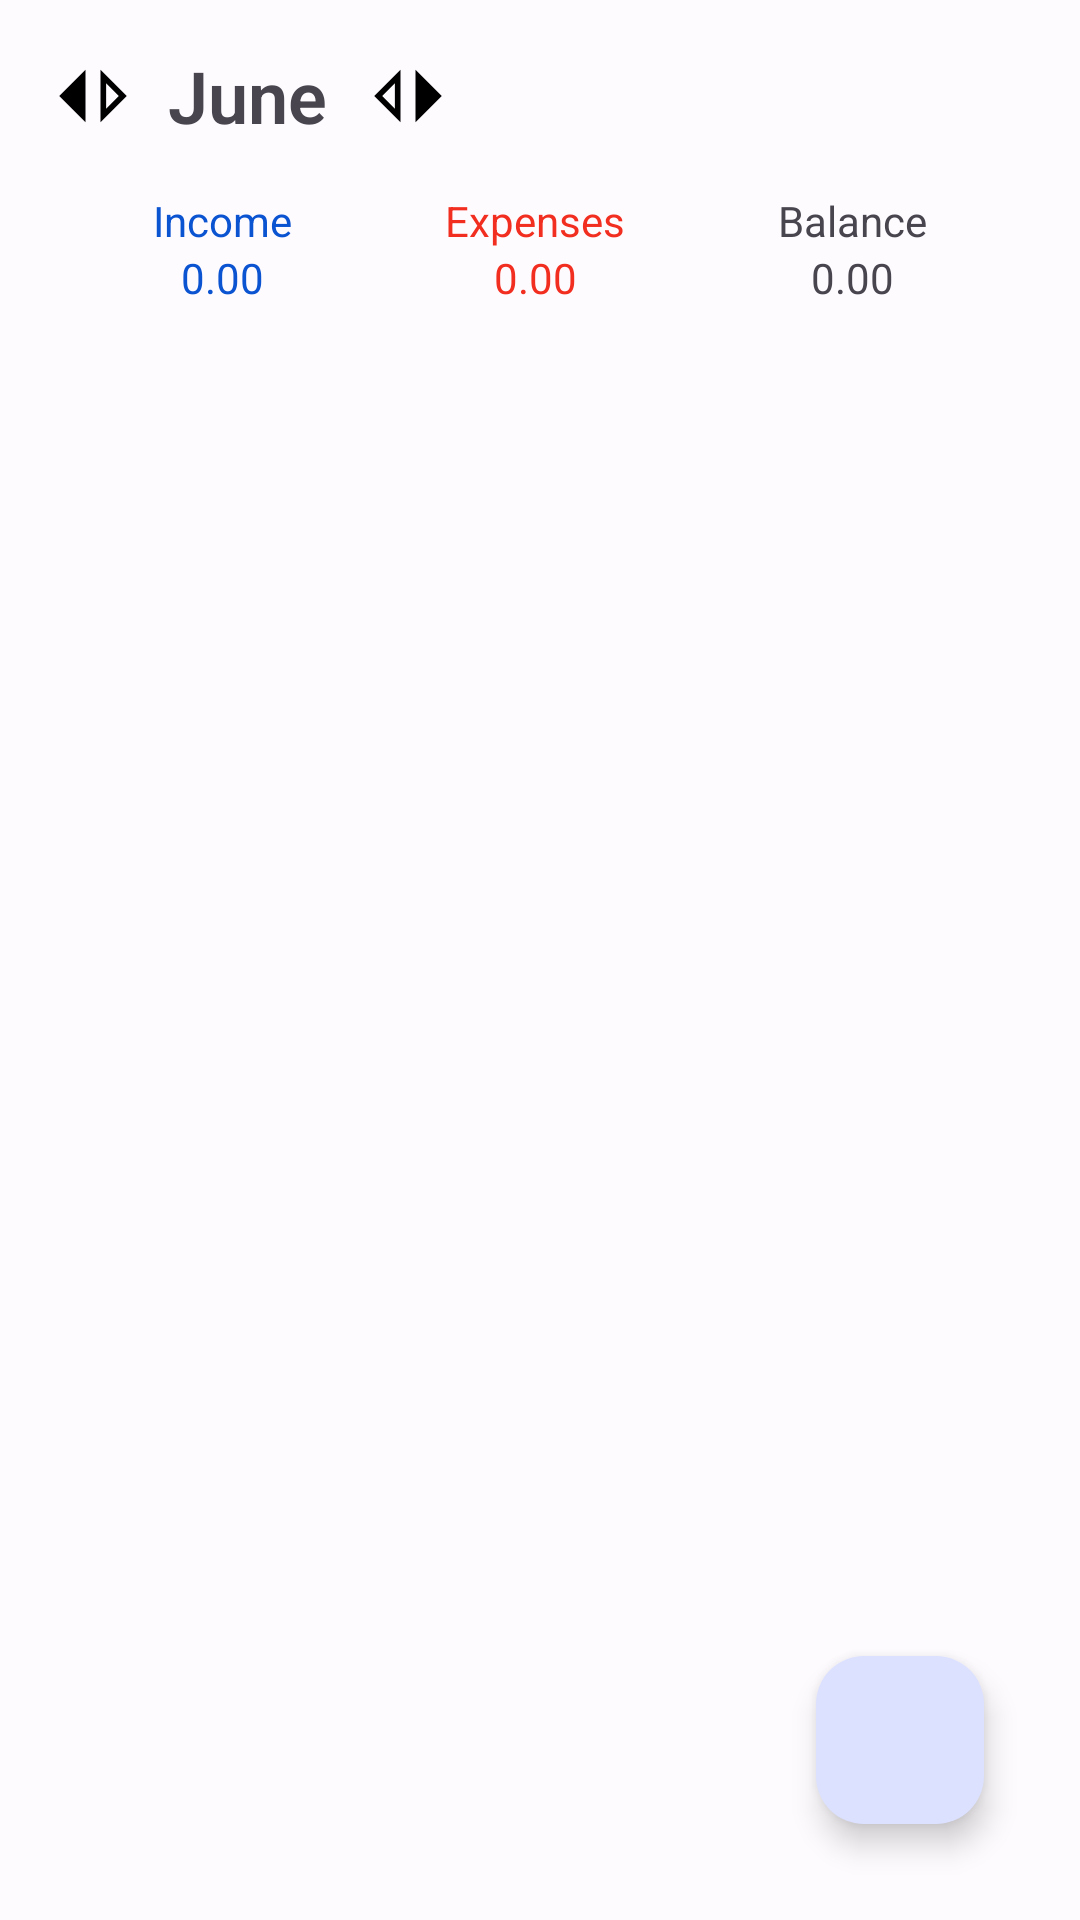

This screen was rendered from an Android layout file. Write that file and the resources it references.
<!-- AndroidManifest.xml: application theme Theme.CryptoWallet -->
<!-- res/layout/fragment_actions.xml -->
<?xml version="1.0" encoding="utf-8"?>
<androidx.constraintlayout.widget.ConstraintLayout xmlns:android="http://schemas.android.com/apk/res/android"
    xmlns:app="http://schemas.android.com/apk/res-auto"
    xmlns:tools="http://schemas.android.com/tools"
    android:layout_width="match_parent"
    android:layout_height="match_parent"
    tools:context=".presentation.screen.actions.ActionsFragment">

    <androidx.appcompat.widget.Toolbar
        android:id="@+id/toolbar"
        android:layout_width="match_parent"
        android:layout_height="?actionBarSize"
        app:layout_constraintEnd_toEndOf="parent"
        app:layout_constraintHorizontal_bias="0.0"
        app:layout_constraintStart_toStartOf="parent"
        app:layout_constraintTop_toTopOf="parent">

        <ImageView
            android:id="@+id/btn_switch_monday_previous"
            android:layout_width="30dp"
            android:layout_height="30dp"
            android:layout_marginEnd="10dp"
            android:contentDescription="@string/switch_show_monday_present_activity"
            android:src="@drawable/baseline_switch_right_24" />

        <androidx.appcompat.widget.AppCompatTextView
            android:layout_width="wrap_content"
            android:layout_height="wrap_content"
            android:layout_alignParentStart="true"
            android:layout_marginHorizontal="9dp"
            android:gravity="center_horizontal|top"
            android:text="June"
            android:textSize="24sp"
            android:textStyle="bold"
            app:fontFamily="sans-serif-light"
            tools:layout_editor_absoluteX="16dp"
            tools:layout_editor_absoluteY="22dp"
            tools:text="Monday" />

        <ImageView
            android:id="@+id/btn_switch_monday_next"
            android:layout_width="30dp"
            android:layout_height="30dp"
            android:layout_marginStart="10dp"
            android:contentDescription="@string/switch_show_monday_present_activity"
            android:src="@drawable/baseline_switch_left_24" />

        <ImageView
            android:id="@+id/btn_search"
            android:layout_width="wrap_content"
            android:layout_height="wrap_content"
            android:layout_marginStart="190dp"
            android:contentDescription="@string/search"
            android:src="@drawable/baseline_search_24" />

    </androidx.appcompat.widget.Toolbar>

    <TextView
        android:id="@+id/income"
        android:layout_width="wrap_content"
        android:layout_height="wrap_content"
        android:text="@string/income"
        android:textColor="@color/blue_400"
        app:layout_constraintEnd_toStartOf="@+id/expenses"
        app:layout_constraintStart_toStartOf="parent"
        app:layout_constraintTop_toBottomOf="@+id/toolbar" />

    <TextView
        android:id="@+id/expenses"
        android:layout_width="wrap_content"
        android:layout_height="wrap_content"
        android:text="@string/expenses"
        android:textColor="@color/red_400"
        app:layout_constraintEnd_toStartOf="@+id/balance"
        app:layout_constraintStart_toEndOf="@+id/income"
        app:layout_constraintTop_toBottomOf="@+id/toolbar" />

    <TextView
        android:id="@+id/balance"
        android:layout_width="wrap_content"
        android:layout_height="wrap_content"
        android:text="@string/balance"
        app:layout_constraintEnd_toEndOf="parent"
        app:layout_constraintStart_toEndOf="@+id/expenses"
        app:layout_constraintTop_toBottomOf="@+id/toolbar" />

    <TextView
        android:id="@+id/unit_income"
        android:layout_width="wrap_content"
        android:layout_height="wrap_content"
        android:text="@string/_0_00"
        android:textColor="@color/blue_400"
        app:layout_constraintEnd_toEndOf="@+id/income"
        app:layout_constraintStart_toStartOf="@+id/income"
        app:layout_constraintTop_toBottomOf="@+id/income"
        tools:text="25`000" />

    <TextView
        android:id="@+id/unit_expenses"
        android:layout_width="wrap_content"
        android:layout_height="wrap_content"
        android:text="@string/_0_00"
        android:textColor="@color/red_400"
        app:layout_constraintEnd_toEndOf="@+id/expenses"
        app:layout_constraintStart_toStartOf="@+id/expenses"
        app:layout_constraintTop_toBottomOf="@+id/expenses" />

    <TextView
        android:id="@+id/unit_balance"
        android:layout_width="wrap_content"
        android:layout_height="wrap_content"
        android:text="@string/_0_00"
        app:layout_constraintEnd_toEndOf="@+id/balance"
        app:layout_constraintStart_toStartOf="@+id/balance"
        app:layout_constraintTop_toBottomOf="@+id/balance"
        tools:text="25`000" />

    <androidx.recyclerview.widget.RecyclerView
        android:layout_width="match_parent"
        android:layout_height="0dp"
        android:layout_marginStart="5dp"
        android:layout_marginTop="5dp"
        android:layout_marginEnd="5dp"
        android:layout_marginBottom="5dp"
        app:layout_constraintBottom_toBottomOf="parent"
        app:layout_constraintEnd_toEndOf="parent"
        app:layout_constraintStart_toStartOf="parent"
        app:layout_constraintTop_toBottomOf="@+id/unit_expenses"
        tools:itemCount="5"
        tools:listitem="@layout/actions_item" />

    <com.google.android.material.floatingactionbutton.FloatingActionButton
        android:id="@+id/btn_add_action"
        android:layout_width="wrap_content"
        android:layout_height="wrap_content"
        android:layout_gravity="bottom|start"
        android:layout_marginEnd="32dp"
        android:layout_marginBottom="32dp"
        android:contentDescription="@string/add_a_new_assets"
        android:src="@drawable/ic_baseline_add_24"
        app:layout_constraintBottom_toBottomOf="parent"
        app:layout_constraintEnd_toEndOf="parent" />


</androidx.constraintlayout.widget.ConstraintLayout>
<!-- res/layout/actions_item.xml (included above) -->
<?xml version="1.0" encoding="utf-8"?>
<androidx.constraintlayout.widget.ConstraintLayout xmlns:android="http://schemas.android.com/apk/res/android"
    xmlns:app="http://schemas.android.com/apk/res-auto"
    android:layout_width="match_parent"
    android:layout_height="wrap_content">

    <TextView
        android:id="@+id/tv_data"
        android:layout_width="wrap_content"
        android:layout_height="wrap_content"
        android:layout_marginStart="16dp"
        android:layout_marginTop="8dp"
        android:text="01.05"
        app:layout_constraintStart_toStartOf="parent"
        app:layout_constraintTop_toTopOf="parent" />

    <TextView
        android:id="@+id/textView3"
        android:layout_width="wrap_content"
        android:layout_height="wrap_content"
        android:layout_marginTop="8dp"
        android:layout_marginEnd="16dp"
        android:text="5`000"
        android:textColor="@color/blue_400"
        app:layout_constraintEnd_toEndOf="parent"
        app:layout_constraintTop_toTopOf="parent" />

    <ImageView
        android:id="@+id/imageView"
        android:layout_width="wrap_content"
        android:layout_height="wrap_content"
        android:layout_marginStart="16dp"
        android:layout_marginTop="16dp"
        android:layout_marginEnd="8dp"
        app:layout_constraintEnd_toStartOf="@+id/imageView2"
        app:layout_constraintStart_toStartOf="parent"
        app:layout_constraintTop_toBottomOf="@+id/tv_data"
        app:srcCompat="@drawable/ic_currency_dollar" />

    <ImageView
        android:id="@+id/imageView2"
        android:layout_width="wrap_content"
        android:layout_height="wrap_content"
        android:layout_marginEnd="8dp"
        app:layout_constraintEnd_toStartOf="@+id/imageView3"
        app:layout_constraintStart_toEndOf="@+id/imageView"
        app:layout_constraintTop_toTopOf="@+id/imageView"
        app:srcCompat="@drawable/ic_arrow_right" />

    <ImageView
        android:id="@+id/imageView3"
        android:layout_width="wrap_content"
        android:layout_height="wrap_content"
        android:layout_marginStart="8dp"
        app:layout_constraintStart_toEndOf="@+id/imageView2"
        app:layout_constraintTop_toTopOf="@+id/imageView"
        app:srcCompat="@drawable/ic_currency_eur" />

    <TextView
        android:id="@+id/textView6"
        android:layout_width="wrap_content"
        android:layout_height="wrap_content"
        android:layout_marginStart="64dp"
        android:layout_marginTop="16dp"
        android:layout_marginEnd="101dp"
        android:text="From Alex"
        app:layout_constraintEnd_toStartOf="@+id/textView7"
        app:layout_constraintStart_toEndOf="@+id/imageView3"
        app:layout_constraintTop_toBottomOf="@+id/textView3" />

    <TextView
        android:id="@+id/textView7"
        android:layout_width="wrap_content"
        android:layout_height="wrap_content"
        android:layout_marginTop="16dp"
        android:text="5`00"
        app:layout_constraintEnd_toEndOf="parent"
        app:layout_constraintStart_toEndOf="@+id/textView6"
        app:layout_constraintTop_toBottomOf="@+id/textView3" />


</androidx.constraintlayout.widget.ConstraintLayout>
<!-- resources referenced by this layout -->
<resources>
  <color name="blue_400">#0A53D1</color>
  <color name="red_400">#F12E1F</color>
  <!-- drawable baseline_switch_left_24 (drawable) -->
  <vector android:height="24dp"
      android:tint="#000000"
      android:viewportHeight="24"
      android:viewportWidth="24"
      android:width="24dp"
      xmlns:android="http://schemas.android.com/apk/res/android">
      <path
          android:fillColor="@android:color/white"
          android:pathData="M8.5,8.62v6.76L5.12,12L8.5,8.62M10,5l-7,7l7,7V5L10,5zM14,5v14l7,-7L14,5z" />
  </vector>
  <!-- drawable baseline_switch_right_24 (drawable) -->
  <vector android:height="24dp"
      android:tint="#000000"
      android:viewportHeight="24"
      android:viewportWidth="24"
      android:width="24dp"
      xmlns:android="http://schemas.android.com/apk/res/android">
      <path
          android:fillColor="@android:color/white"
          android:pathData="M15.5,15.38V8.62L18.88,12L15.5,15.38M14,19l7,-7l-7,-7V19L14,19zM10,19V5l-7,7L10,19z" />
  </vector>
  <!-- drawable ic_arrow_right (drawable) -->
  <vector xmlns:android="http://schemas.android.com/apk/res/android"
      android:width="22dp"
      android:height="22dp"
      android:viewportWidth="22"
      android:viewportHeight="22">
      <path
          android:pathData="M3.438,11H18.563"
          android:strokeLineJoin="round"
          android:strokeWidth="2"
          android:fillColor="#00000000"
          android:strokeColor="#000000"
          android:strokeLineCap="round" />
      <path
          android:pathData="M12.375,4.813L18.563,11L12.375,17.188"
          android:strokeLineJoin="round"
          android:strokeWidth="2"
          android:fillColor="#00000000"
          android:strokeColor="#000000"
          android:strokeLineCap="round" />
  </vector>
  <string name="_0_00">0.00</string>
  <string name="add_a_new_assets">Add a new assets</string>
  <string name="balance">Balance</string>
  <string name="expenses">Expenses</string>
  <string name="income">Income</string>
  <string name="search">Search</string>
  <string name="switch_show_monday_present_activity">Switch show monday present activity</string>
  <color name="md_theme_light_primary">#0B52DB</color>
  <color name="md_theme_light_onPrimary">#FFFFFF</color>
  <color name="md_theme_light_primaryContainer">#DBE1FF</color>
  <color name="md_theme_light_onPrimaryContainer">#00174C</color>
  <color name="md_theme_light_secondary">#006D41</color>
  <color name="md_theme_light_onSecondary">#FFFFFF</color>
  <color name="md_theme_light_secondaryContainer">#6EFCAF</color>
  <color name="md_theme_light_onSecondaryContainer">#002110</color>
  <color name="md_theme_light_tertiary">#904D00</color>
  <color name="md_theme_light_onTertiary">#FFFFFF</color>
  <color name="md_theme_light_tertiaryContainer">#FFDCC2</color>
  <color name="md_theme_light_onTertiaryContainer">#2E1500</color>
  <color name="md_theme_light_error">#BA1A1A</color>
  <color name="md_theme_light_onError">#FFFFFF</color>
  <color name="md_theme_light_errorContainer">#FFDAD6</color>
  <color name="md_theme_light_onErrorContainer">#410002</color>
  <color name="md_theme_light_outline">#757680</color>
  <color name="md_theme_light_background">#FEFBFF</color>
  <color name="md_theme_light_onBackground">#1B1B1F</color>
  <color name="md_theme_light_surface">#FEFBFF</color>
  <color name="md_theme_light_onSurface">#1B1B1F</color>
  <color name="md_theme_light_surfaceVariant">#E2E1EC</color>
  <color name="md_theme_light_onSurfaceVariant">#45464F</color>
  <color name="md_theme_light_inverseSurface">#303034</color>
  <color name="md_theme_light_inverseOnSurface">#F2F0F4</color>
  <color name="md_theme_light_inversePrimary">#B5C4FF</color>
</resources>
